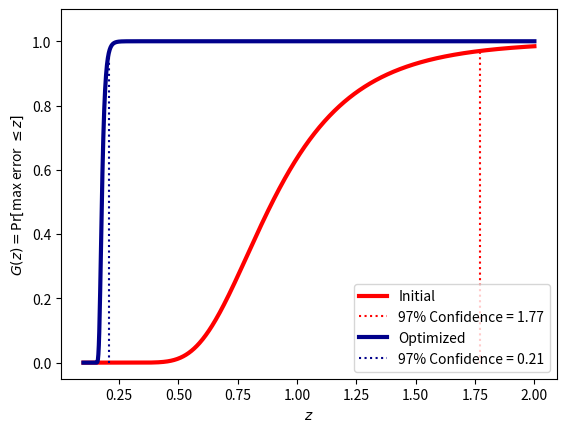

This figure's Python source:
import matplotlib.pyplot as plt
import numpy as np


def gevd_cdf(z, mu, xi, sigma):
    """Compute the CDF of the GEVD with the given parameters

    (i.e. probability that max <= z)
    """
    return np.exp(-((1 + xi * (z - mu) / sigma) ** (-1 / xi)))


def plot_gevd(
    mu,
    xi,
    sigma,
    min_z: float = 0.0,
    max_z: float = 10.0,
    ax=None,
    color="darkblue",
    label=None,
):
    """Plot the generalized extreme value distribution PDF with the given parameters"""
    resolution = int(1e3)
    z = np.linspace(min_z, max_z, resolution)
    G = gevd_cdf(z, mu, xi, sigma)

    # Get the 97% CI
    z_97 = z[np.where(G <= 0.97)[0].max()]

    # Plot the CDF
    if ax is None:
        fig, ax = plt.subplots()

    if label is not None:
        ax.plot(z, G, linewidth=3, c=color, label=label)
    else:
        ax.plot(z, G, linewidth=3, c=color)

    # Plot the confidence interval
    ax.plot(
        [z_97, z_97],
        [0.0, 0.97],
        ":",
        label=f"97% Confidence = {np.round(z_97, 2)}",
        c=color,
    )

    ax.set_xlabel("$z$")
    ax.set_ylabel(r"$G(z) = \rm{Pr}[$max error $\leq z]$")
    ax.set_ylim([-0.05, 1.1])
    ax.legend(loc="lower right")

    return ax


if __name__ == "__main__":
    ax = plot_gevd(0.811, 0.105, 0.228, 0.1, 2.0, None, "red", "Initial")
    ax = plot_gevd(0.174, 0.059, 0.009, 0.1, 2.0, ax, "darkblue", "Optimized")

    plt.show()
